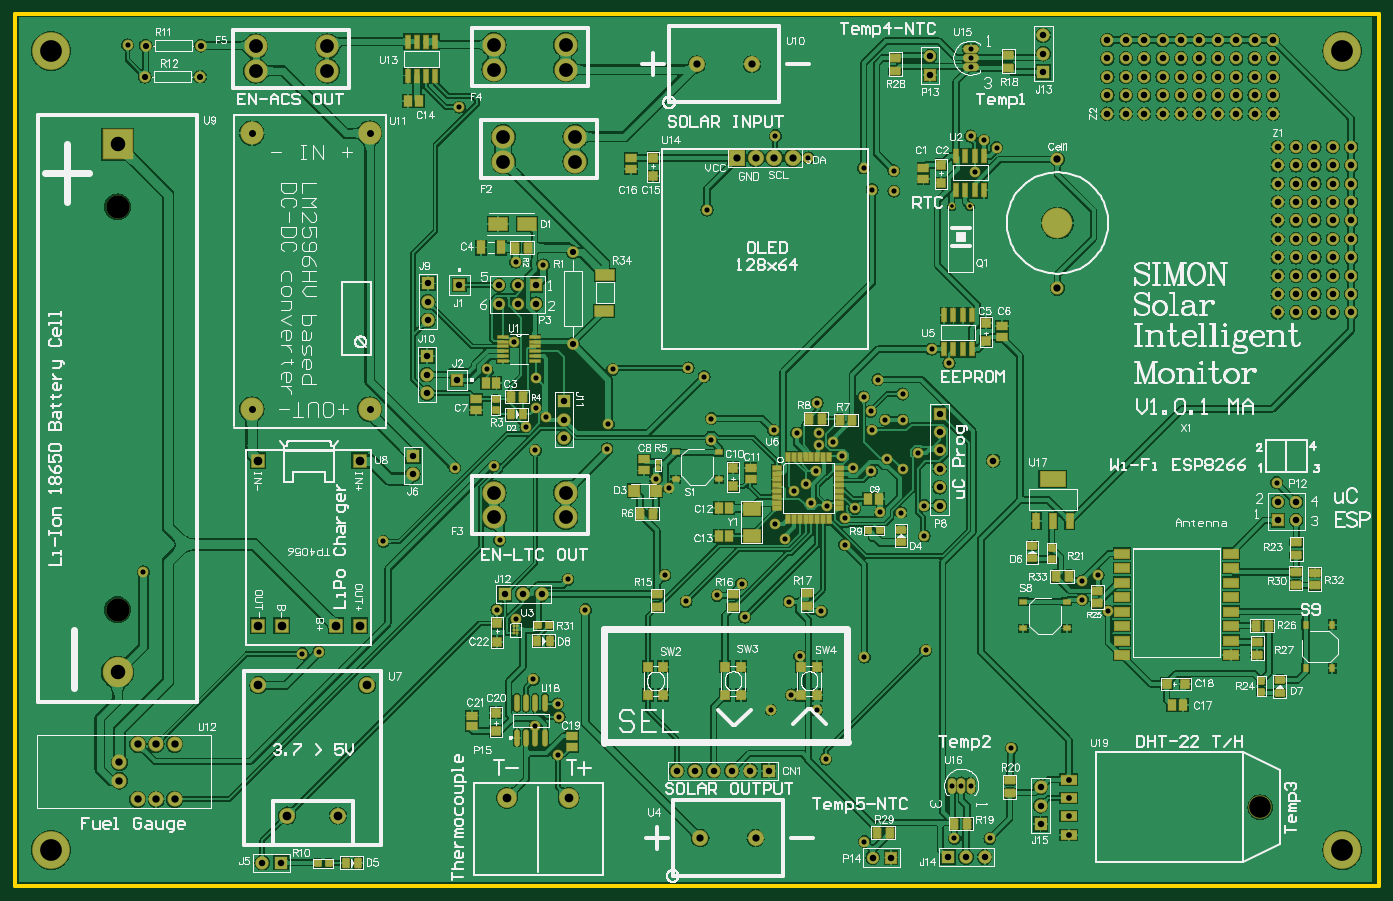
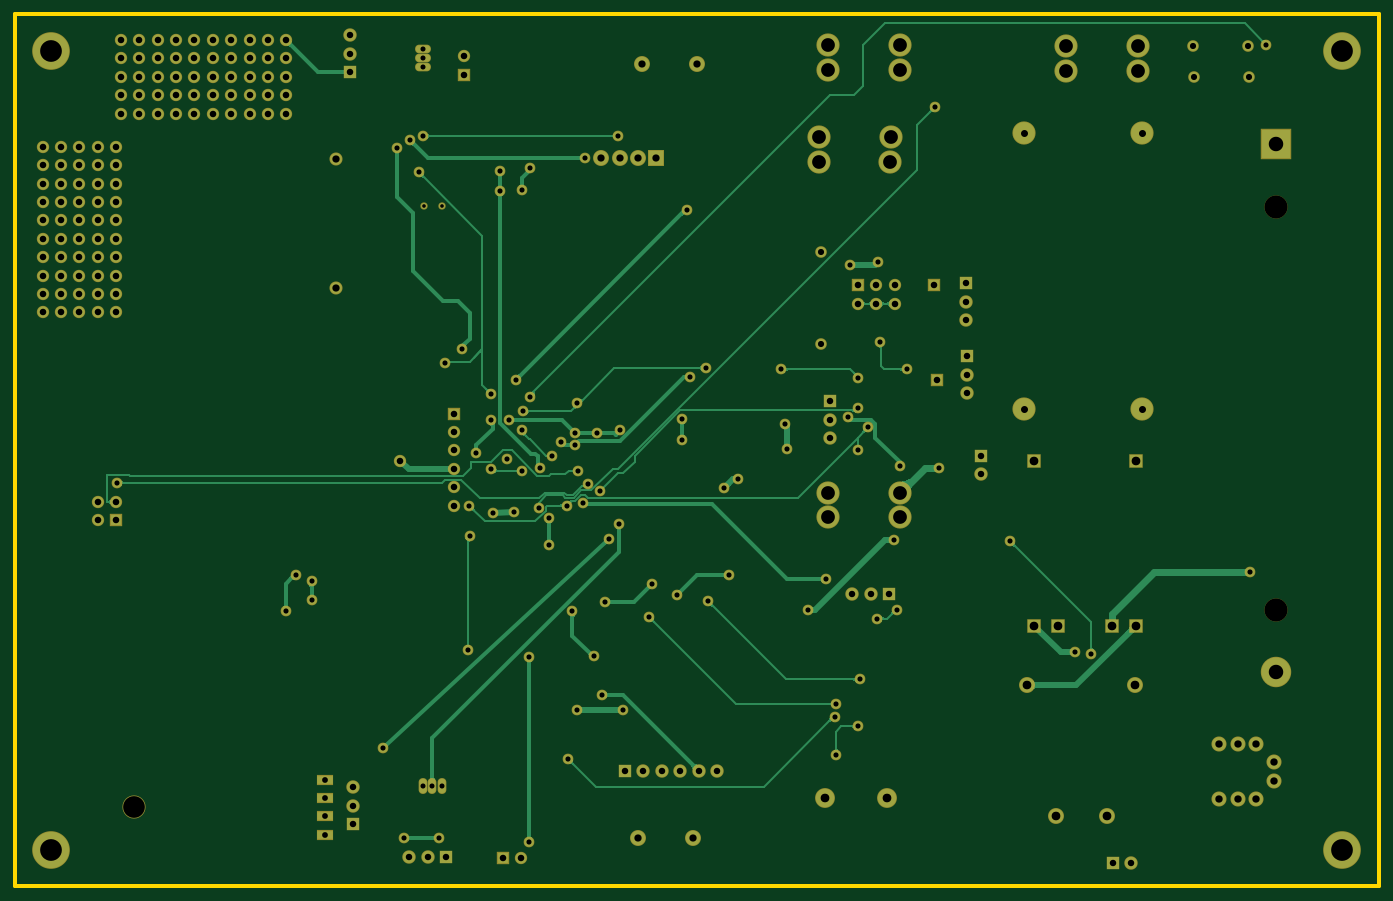
Circuit board: 9 layer files. Board 188.4 x 120.4 mm.
- drill: solarpcb-roundholes.txt (4985 bytes)
- drill: solarpcb-slotholes.txt (213 bytes)
- bottom_copper: solarpcb.gbl (43405 bytes)
- bottom_mask: solarpcb.gbs (5495 bytes)
- outline: solarpcb.gm1 (176 bytes)
- top_copper: solarpcb.gtl (297898 bytes)
- top_silk: solarpcb.gto (107779 bytes)
- paste: solarpcb.gtp (7250 bytes)
- top_mask: solarpcb.gts (12684 bytes)

=== drill: solarpcb-roundholes.txt ===
%FSTAX23Y23*%
%MOIN*%
%SFA1B1*%

%IPPOS*%
%ADD9500C,0.019685*%
%ADD9501C,0.027559*%
%ADD9502C,0.028000*%
%ADD9503C,0.031402*%
%ADD9504C,0.033465*%
%ADD9505C,0.035000*%
%ADD9506C,0.035433*%
%ADD9507C,0.039370*%
%ADD9508C,0.040000*%
%ADD9509C,0.047201*%
%ADD9510C,0.047244*%
%ADD9511C,0.074803*%
%ADD9512C,0.078740*%
%ADD9513C,0.118110*%
%ADD9514C,0.125984*%
%ADD9515C,0.118110*%
%LNsolarpcb-roundholes-1*%
%LPD*%
G54D9500*
X05093Y03696D03*
X05193D03*
G54D9501*
X05096Y00548D03*
X05146D03*
X05196D03*
X05196Y04454D03*
Y04504D03*
Y04554D03*
G54D9502*
X04619Y00244D03*
X05108Y00262D03*
X05301D03*
X05417Y00752D03*
X04952Y01283D03*
X04619Y01246D03*
X04267Y01251D03*
X04361Y00959D03*
X04409Y00692D03*
X04222Y01041D03*
X0411Y0096D03*
X02952Y00992D03*
X0296Y00921D03*
X02831Y0087D03*
X0282Y01125D03*
X02952Y00716D03*
X01655Y01275D03*
X01565Y01265D03*
X007Y0171D03*
X02005Y01875D03*
X02637Y01881D03*
X02622Y01503D03*
X02606Y02283D03*
X02393Y02275D03*
X02566Y02811D03*
X02834Y02763D03*
X02834Y02598D03*
X02889Y02551D03*
X02779Y02496D03*
X02831Y0237D03*
X0322Y02377D03*
X03228Y02511D03*
X03251Y02811D03*
X03661Y02818D03*
X03748Y02771D03*
X03787Y02543D03*
Y02425D03*
X04125Y0248D03*
X04251Y02464D03*
X04236Y02149D03*
X04133Y01968D03*
X04188Y01889D03*
X04209Y01548D03*
X03968Y01464D03*
X03952Y01645D03*
X03818Y01582D03*
X0365Y0155D03*
X03535Y01692D03*
X03559Y02167D03*
X03485Y02215D03*
X03007Y01669D03*
X03102Y01503D03*
X02727Y01455D03*
X04385Y01496D03*
X04511Y01858D03*
Y02D03*
X04566Y02055D03*
X04705Y02035D03*
X04818Y02031D03*
X04945Y0207D03*
X04944Y01905D03*
X04826Y02267D03*
X0474Y02322D03*
X04657Y02257D03*
X04559Y02275D03*
X04496Y02338D03*
X04448Y02417D03*
X0437Y02401D03*
X0437Y02464D03*
X04362Y02629D03*
X04614Y02661D03*
X04653Y02582D03*
X04661Y0248D03*
X04732Y02535D03*
X04826Y02535D03*
X04826Y02677D03*
X04692Y02755D03*
X04984Y02921D03*
X05079Y02845D03*
X0491Y02356D03*
X04354Y02259D03*
X04299Y02188D03*
X0433Y02086D03*
X04417Y0207D03*
X05803Y01661D03*
Y01559D03*
X05944Y01496D03*
X05889Y01692D03*
X0686Y02195D03*
X0522Y03881D03*
X05196Y04078D03*
X05268Y04055D03*
X05338Y04015D03*
X04779Y03889D03*
Y03779D03*
X04661Y03787D03*
X04614Y03905D03*
X04314Y0396D03*
X04135Y0408D03*
X03763Y03677D03*
X02874Y03377D03*
X02724Y03393D03*
X02716Y0296D03*
X02417Y04236D03*
X00614Y04574D03*
G54D9503*
X05729Y00281D03*
Y00381D03*
Y00481D03*
Y00581D03*
G54D9504*
X03034Y02947D03*
Y03447D03*
X01008Y04401D03*
X00708D03*
X00712Y0457D03*
X01012D03*
G54D9505*
X05072Y00159D03*
X05172D03*
X05272D03*
X05576Y00339D03*
Y00439D03*
Y00539D03*
X04099Y00629D03*
X03999D03*
X03899D03*
X03799D03*
X03699D03*
X03599D03*
X01447Y00129D03*
X01347D03*
X02664Y0159D03*
X02165Y0224D03*
Y0234D03*
X02241Y02682D03*
Y02782D03*
Y02882D03*
X02986Y02637D03*
Y02537D03*
Y02437D03*
X02864Y0159D03*
X02764D03*
X05592Y04426D03*
X02246Y03277D03*
Y03177D03*
Y03077D03*
X05592Y04526D03*
Y04626D03*
G54D9506*
X04663Y00157D03*
X04763D03*
X02406Y02752D03*
X05027Y0257D03*
Y0247D03*
Y0237D03*
Y0227D03*
Y0217D03*
Y0207D03*
X0532Y02315D03*
X06865Y0209D03*
Y0199D03*
X06965D03*
Y0209D03*
X06965Y0312D03*
X06865D03*
Y0322D03*
Y0332D03*
Y0342D03*
Y0352D03*
Y0362D03*
Y0372D03*
Y0382D03*
Y0392D03*
Y0402D03*
X06965D03*
Y0392D03*
Y0382D03*
Y0372D03*
Y0362D03*
Y0352D03*
Y0342D03*
Y0332D03*
Y0322D03*
X07065D03*
Y0312D03*
X07165D03*
Y0322D03*
Y0332D03*
X07065D03*
Y0342D03*
Y0352D03*
Y0362D03*
Y0372D03*
Y0382D03*
Y0392D03*
Y0402D03*
X07165D03*
Y0392D03*
Y0382D03*
Y0372D03*
Y0362D03*
Y0352D03*
Y0342D03*
X07265D03*
Y0332D03*
Y0322D03*
Y0312D03*
Y0352D03*
Y0362D03*
Y0372D03*
Y0382D03*
Y0392D03*
Y0402D03*
X0684Y042D03*
X0674D03*
X0664D03*
X0654D03*
X0644D03*
X0634D03*
X0624D03*
X0614D03*
X0604D03*
X0594D03*
Y043D03*
X0604D03*
X0614D03*
X0624D03*
X0634D03*
X0644D03*
X0654D03*
X0664D03*
X0674D03*
X0684D03*
Y044D03*
X0674D03*
X0664D03*
X0654D03*
X0644D03*
X0634D03*
X0624D03*
X0614D03*
X0604D03*
X0594D03*
X04976Y04412D03*
X02834Y03268D03*
X02734D03*
Y03168D03*
X02834D03*
X02634D03*
Y03268D03*
X02418Y0327D03*
X04976Y04512D03*
X0594Y045D03*
X0604D03*
X0614D03*
X0624D03*
X0634D03*
X0644D03*
X0654D03*
X0664D03*
X0674D03*
X0684D03*
Y046D03*
X0674D03*
X0664D03*
X0654D03*
X0644D03*
X0634D03*
X0624D03*
X0614D03*
X0604D03*
X0594D03*
G54D9507*
X03727Y00263D03*
X04027D03*
X05668Y03252D03*
Y03952D03*
X04229Y0396D03*
X04129D03*
X04029D03*
X03929D03*
X04007Y04468D03*
X03707D03*
G54D9508*
X0057Y00574D03*
Y00674D03*
X0067Y00774D03*
X0077D03*
X0087D03*
Y00474D03*
X0077D03*
X0067D03*
G54D9509*
X01323Y01417D03*
X01451D03*
X01747D03*
X01875D03*
Y02315D03*
X01323D03*
G54D9510*
X03011Y0048D03*
X02677D03*
X01758Y00385D03*
X01482D03*
X01325Y01094D03*
X01915D03*
G54D9511*
X02606Y02007D03*
X02605Y02141D03*
X02996D03*
Y02007D03*
X03047Y0394D03*
Y04074D03*
X02996Y0444D03*
X02606D03*
X02656Y04074D03*
X02657Y0394D03*
X017Y04433D03*
X01311D03*
X0131Y04566D03*
X017D03*
X02605Y04574D03*
X02996D03*
G54D9512*
X0056Y01163D03*
Y04034D03*
G54D9513*
X07217Y002D03*
X002D03*
Y04542D03*
X07217D03*
G54D9514*
X0056Y01504D03*
Y03693D03*
G54D9515*
X06769Y00431D03*
M02*
=== drill: solarpcb-slotholes.txt ===
%FSTAX23Y23*%
%MOIN*%
%SFA1B1*%

%IPPOS*%
%ADD9516C,0.036000*%
%LNsolarpcb-slotholes-1*%
%LPD*%
G54D9516*
X0129Y02595D02*
Y02593D01*
X0193Y02595D02*
Y02593D01*
Y04095D02*
Y04093D01*
X0129Y04095D02*
Y04093D01*
M02*
=== bottom_copper: solarpcb.gbl (43405 bytes, source omitted) ===
=== bottom_mask: solarpcb.gbs ===
%FSTAX23Y23*%
%MOIN*%
%SFA1B1*%

%IPPOS*%
%ADD106C,0.165480*%
%ADD114C,0.067055*%
%ADD115R,0.073000X0.073000*%
%ADD116C,0.073000*%
%ADD117R,0.067055X0.067055*%
%ADD118C,0.126110*%
%ADD119C,0.086740*%
%ADD120R,0.086740X0.086740*%
%ADD121O,0.086740X0.047370*%
%ADD122O,0.086740X0.047370*%
%ADD123C,0.082000*%
%ADD124R,0.165480X0.165480*%
%ADD125C,0.126110*%
%ADD126C,0.086740*%
%ADD127C,0.063118*%
%ADD128C,0.039496*%
%ADD129R,0.067055X0.067055*%
%ADD130C,0.108000*%
%ADD131R,0.078866X0.078866*%
%ADD132R,0.093000X0.055201*%
%ADD133R,0.073000X0.073000*%
%ADD134C,0.204850*%
%ADD135O,0.047370X0.086740*%
%ADD136O,0.047370X0.086740*%
%ADD137C,0.070992*%
%ADD138C,0.058000*%
%LNsolarpcb-1*%
%LPD*%
G54D106*
X0056Y01163D03*
G54D114*
X06865Y0312D03*
Y0322D03*
Y0332D03*
Y0342D03*
Y0352D03*
Y0362D03*
Y0372D03*
Y0382D03*
Y0392D03*
Y0402D03*
X06965D03*
Y0392D03*
Y0382D03*
Y0372D03*
Y0362D03*
Y0352D03*
Y0342D03*
Y0332D03*
Y0322D03*
Y0312D03*
X07065D03*
Y0322D03*
Y0332D03*
Y0342D03*
Y0352D03*
Y0362D03*
Y0372D03*
Y0382D03*
Y0392D03*
Y0402D03*
X07165D03*
Y0392D03*
Y0382D03*
Y0372D03*
Y0362D03*
Y0352D03*
Y0342D03*
Y0332D03*
Y0322D03*
Y0312D03*
X07265D03*
Y0322D03*
Y0332D03*
Y0342D03*
Y0352D03*
Y0362D03*
Y0372D03*
Y0382D03*
Y0392D03*
Y0402D03*
X05027Y0207D03*
Y0217D03*
Y0227D03*
Y0237D03*
Y0247D03*
X04976Y04512D03*
X06865Y0209D03*
X06965Y0199D03*
Y0209D03*
X02634Y03168D03*
Y03268D03*
X02734Y03168D03*
Y03268D03*
X02834Y03168D03*
X0532Y02315D03*
X0684Y042D03*
X0674D03*
X0664D03*
X0654D03*
X0644D03*
X0634D03*
X0624D03*
X0614D03*
X0604D03*
X0594D03*
Y043D03*
X0604D03*
X0614D03*
X0624D03*
X0634D03*
X0644D03*
X0654D03*
X0664D03*
X0674D03*
X0684D03*
Y044D03*
X0674D03*
X0664D03*
X0654D03*
X0644D03*
X0634D03*
X0624D03*
X0614D03*
X0604D03*
X0594D03*
Y045D03*
X0604D03*
X0614D03*
X0624D03*
X0634D03*
X0644D03*
X0654D03*
X0664D03*
X0674D03*
X0684D03*
Y046D03*
X0674D03*
X0664D03*
X0654D03*
X0644D03*
X0634D03*
X0624D03*
X0614D03*
X0604D03*
X0594D03*
X04663Y00157D03*
G54D115*
X04099Y00629D03*
X01447Y00129D03*
X05072Y00159D03*
X02664Y0159D03*
G54D116*
X03999Y00629D03*
X03899D03*
X03799D03*
X03699D03*
X03599D03*
X01347Y00129D03*
X05576Y00539D03*
Y00439D03*
X05272Y00159D03*
X05172D03*
X05592Y04626D03*
Y04526D03*
X02241Y02782D03*
Y02682D03*
X02246Y03177D03*
Y03077D03*
X02986Y02537D03*
Y02437D03*
X02764Y0159D03*
X02864D03*
X02165Y0224D03*
G54D117*
X05027Y0257D03*
X04976Y04412D03*
X02406Y02752D03*
G54D118*
X0129Y02594D03*
Y04094D03*
X0193Y02594D03*
Y04094D03*
X06769Y00431D03*
G54D119*
X04229Y0396D03*
X04129D03*
X04029D03*
G54D120*
X03929Y0396D03*
G54D121*
X05196Y04554D03*
G54D122*
X05196Y04504D03*
Y04454D03*
G54D123*
X0057Y00674D03*
Y00574D03*
X0067Y00474D03*
X0077D03*
X0087D03*
X0077Y00774D03*
X0087D03*
X0067D03*
G54D124*
X0056Y04034D03*
G54D125*
X0056Y03693D03*
Y01504D03*
X02657Y0394D03*
X03047D03*
X02656Y04074D03*
X03047D03*
X02606Y02007D03*
X02996D03*
X02605Y02141D03*
X02996D03*
Y04574D03*
X02605D03*
X02996Y0444D03*
X02606D03*
X017Y04566D03*
X0131D03*
X017Y04433D03*
X01311D03*
G54D126*
X01758Y00385D03*
X01482D03*
X01915Y01094D03*
X01325D03*
X03727Y00263D03*
X04027D03*
X03707Y04468D03*
X04007D03*
G54D127*
X00712Y0457D03*
X01012D03*
X03034Y03447D03*
Y02947D03*
X01008Y04401D03*
X00708D03*
G54D128*
X05193Y03696D03*
X05093D03*
G54D129*
X06865Y0199D03*
X02834Y03268D03*
X02418Y0327D03*
X04763Y00157D03*
G54D130*
X02677Y0048D03*
X03011D03*
G54D131*
X01451Y01417D03*
X01747D03*
X01323D03*
X01875D03*
X01323Y02315D03*
X01875D03*
G54D132*
X05729Y00581D03*
Y00481D03*
Y00381D03*
Y00281D03*
G54D133*
X05576Y00339D03*
X05592Y04426D03*
X02241Y02882D03*
X02246Y03277D03*
X02986Y02637D03*
X02165Y0234D03*
G54D134*
X07217Y002D03*
Y04542D03*
X002D03*
Y002D03*
G54D135*
X05196Y00548D03*
G54D136*
X05146Y00548D03*
X05096D03*
G54D137*
X05668Y03952D03*
Y03252D03*
G54D138*
X04705Y02035D03*
X04818Y02031D03*
X02005Y01875D03*
X01565Y01265D03*
X04135Y0408D03*
X0282Y01125D03*
X0365Y0155D03*
X03818Y01582D03*
X04559Y02275D03*
X02834Y02763D03*
X03251Y02811D03*
X03661Y02818D03*
X05196Y04078D03*
X0522Y03881D03*
X03228Y02511D03*
X0322Y02377D03*
X03748Y02771D03*
X04251Y02464D03*
X04653Y02582D03*
X04826Y02677D03*
X02874Y03377D03*
X02724Y03393D03*
X03763Y03677D03*
X04692Y02755D03*
X05108Y00262D03*
X05301D03*
X05803Y01661D03*
Y01559D03*
X05944Y01496D03*
X04314Y0396D03*
X02831Y0087D03*
X02952Y00716D03*
X04267Y01251D03*
X04222Y01041D03*
X04209Y01548D03*
X03952Y01645D03*
X03535Y01692D03*
X04779Y03779D03*
Y03889D03*
X02716Y0296D03*
X04945Y0207D03*
X03968Y01464D03*
X02952Y00992D03*
X05417Y00752D03*
X02779Y02496D03*
X02417Y04236D03*
X04619Y00244D03*
Y01246D03*
X04511Y01858D03*
X02889Y02551D03*
X03102Y01503D03*
X02637Y01881D03*
X04661Y03787D03*
X04614Y03905D03*
X04125Y0248D03*
X03787Y02543D03*
Y02425D03*
X04448Y02417D03*
X0437Y02401D03*
X03007Y01669D03*
X04944Y01905D03*
X04952Y01283D03*
X04409Y00692D03*
X04826Y02535D03*
X04732Y02535D03*
X0437Y02464D03*
X02393Y02275D03*
X02831Y0237D03*
X04614Y02661D03*
X04661Y0248D03*
X00614Y04574D03*
X04361Y00959D03*
X0411Y0096D03*
X03559Y02167D03*
X0296Y00921D03*
X04566Y02055D03*
X0474Y02322D03*
X04657Y02257D03*
X04826Y02267D03*
X02727Y01455D03*
X02622Y01503D03*
X04417Y0207D03*
X04133Y01968D03*
X04188Y01889D03*
X04511Y02D03*
X04496Y02338D03*
X04362Y02629D03*
X04984Y02921D03*
X02834Y02598D03*
X02566Y02811D03*
X05338Y04015D03*
X05268Y04055D03*
X04385Y01496D03*
X05889Y01692D03*
X0433Y02086D03*
X04236Y02149D03*
X04299Y02188D03*
X04354Y02259D03*
X0686Y02195D03*
X01655Y01275D03*
X02606Y02283D03*
X03485Y02215D03*
X0491Y02356D03*
X05079Y02845D03*
X007Y0171D03*
M02*
=== outline: solarpcb.gm1 ===
%FSTAX23Y23*%
%MOIN*%
%SFA1B1*%

%IPPOS*%
%ADD77C,0.019685*%
%LNsolarpcb-1*%
%LPD*%
G54D77*
X0Y04742D02*
X07417D01*
Y0D02*
Y04742D01*
X0Y0D02*
Y04742D01*
Y0D02*
X07417D01*
M02*
=== top_copper: solarpcb.gtl (297898 bytes, source omitted) ===
=== top_silk: solarpcb.gto (107779 bytes, source omitted) ===
=== paste: solarpcb.gtp (7250 bytes, source withheld) ===
=== top_mask: solarpcb.gts (12684 bytes, source omitted) ===
